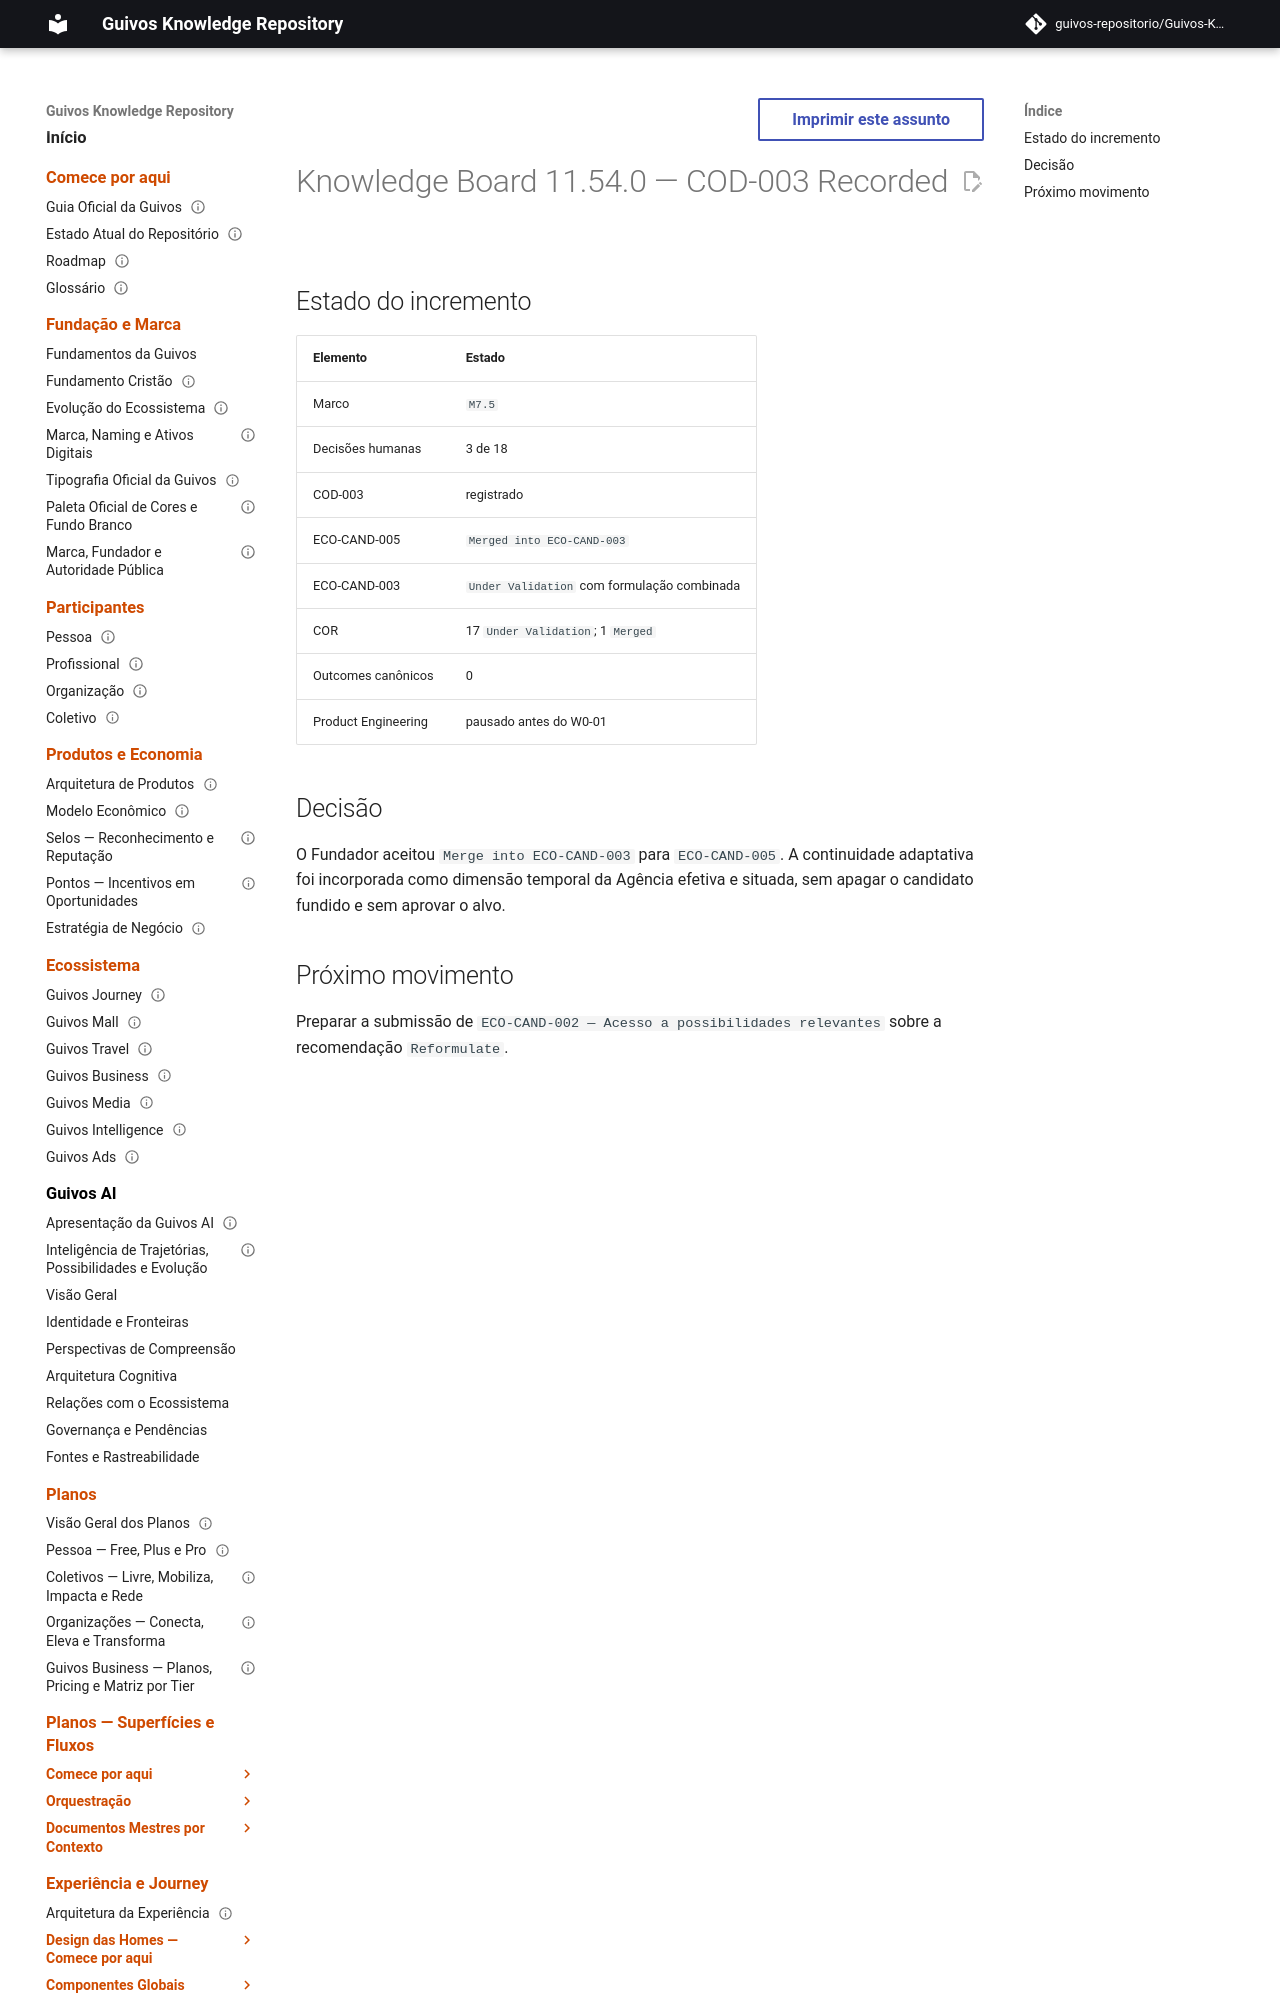

repository: guivos-repositorio/Guivos-Knowledge-Repository · page: project/knowledge-board-11.54.0/index.html · generator: mkdocs

---
id: GKR-KNOWLEDGE-BOARD-11.54.0
title: Knowledge Board 11.54.0 — COD-003 Recorded
status: active
version: 11.54.0
owner: Guivos
last_updated: 2026-07-25
related:
  - GKR-STATE-001
  - ROADMAP-11.54.0
  - BA-STR-002-COR-001
  - BA-STR-002-CODR-001
  - COD-003
  - M7.5
normative: false
---

# Knowledge Board 11.54.0 — COD-003 Recorded
